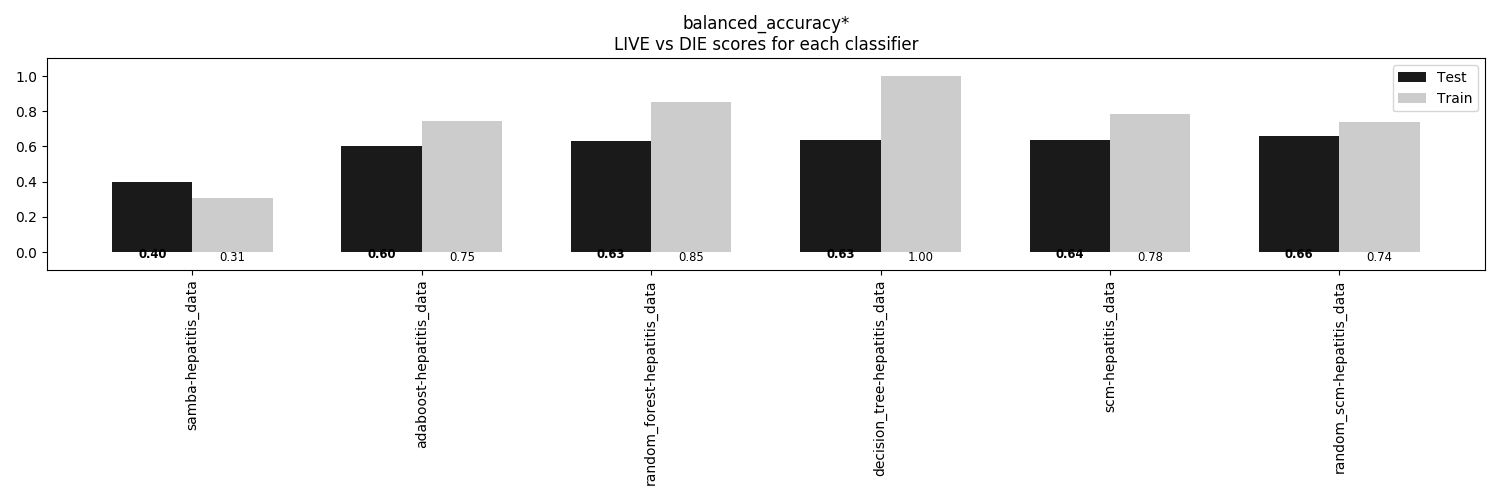

The data file committed next to this chart (first rows):
, samba-hepatitis_data, adaboost-hepatitis_data, random_forest-hepatitis_data, decision_tree-hepatitis_data, scm-hepatitis_data, random_scm-hepatitis_data
Train, 0.3089, 0.7452, 0.8498, 1.0, 0.7831, 0.741
Test, 0.3968, 0.6032, 0.631, 0.6349, 0.6389, 0.6587
